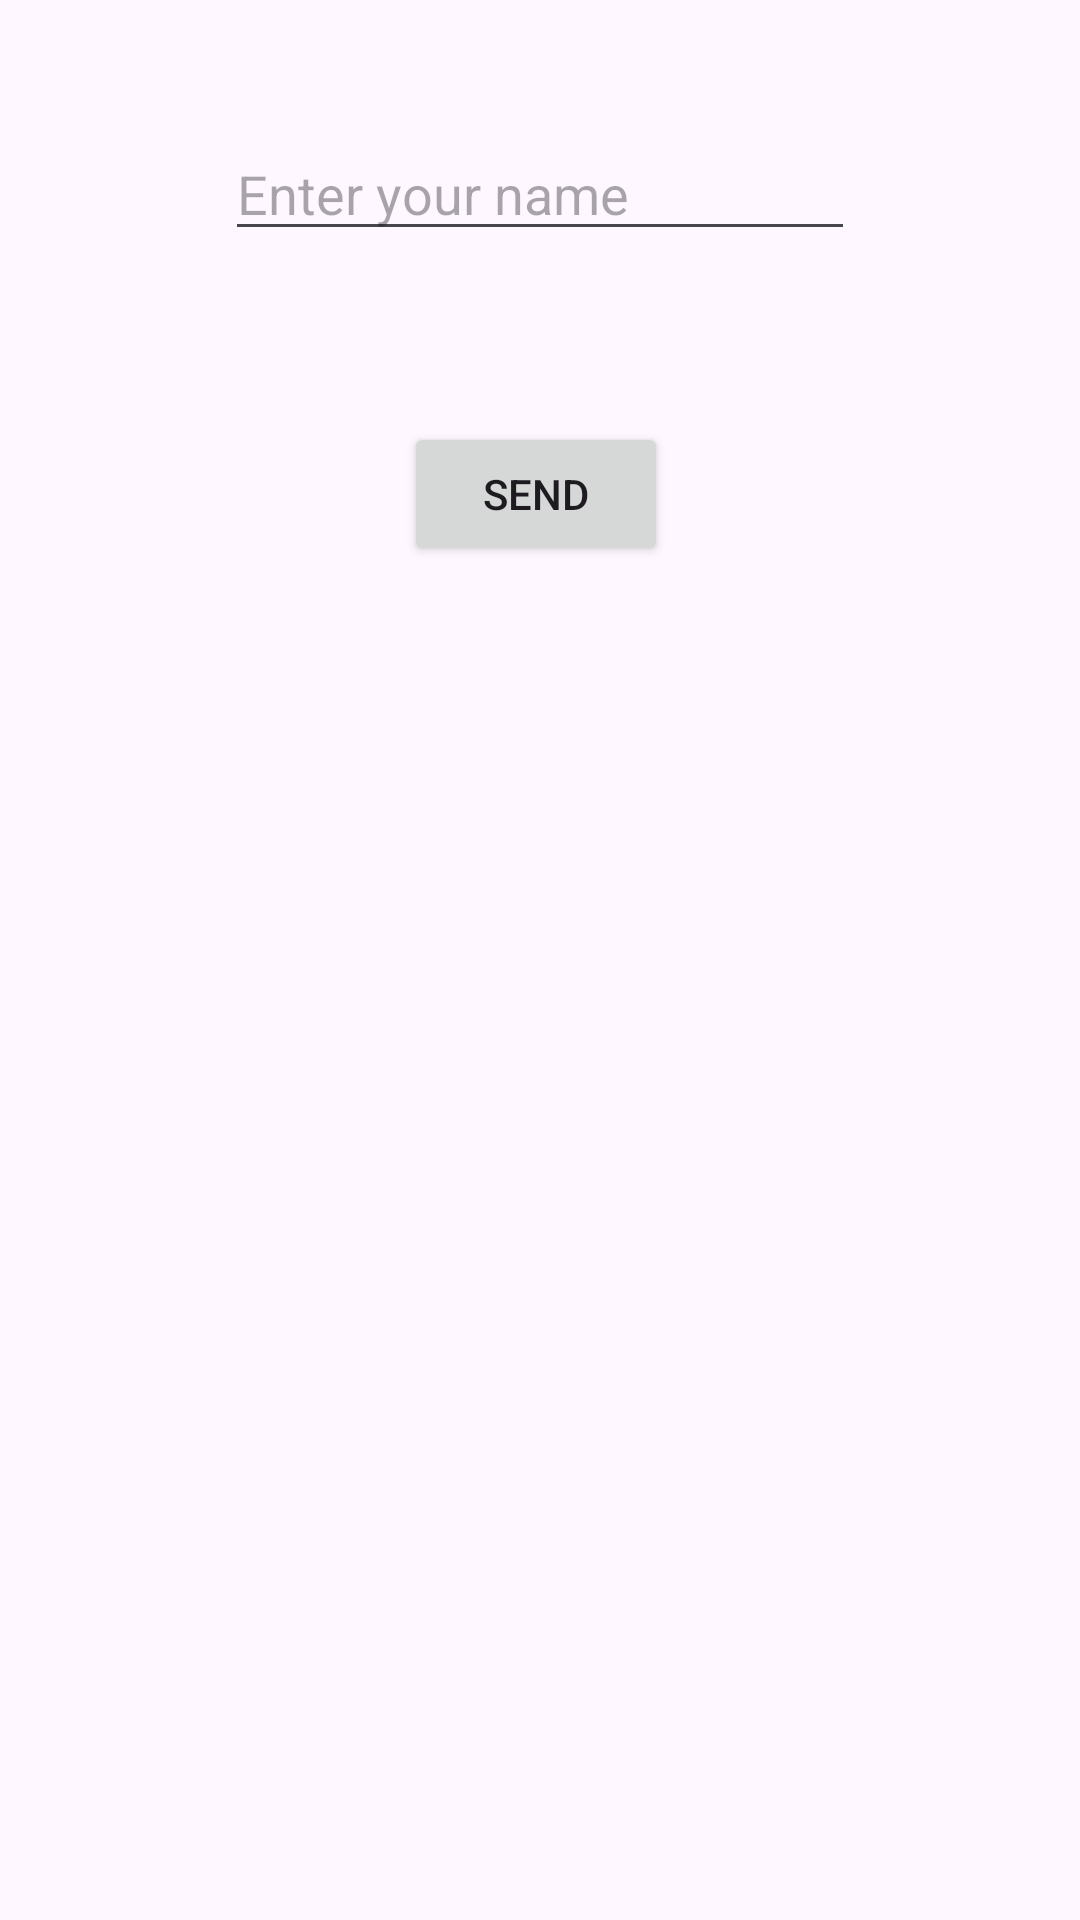

Write the Android layout XML for this screen, with the resource values it uses.
<!-- AndroidManifest.xml: application theme Theme.MyApplication_Lab3 -->
<!-- res/layout/activity_main.xml -->
<?xml version="1.0" encoding="utf-8"?>
<androidx.constraintlayout.widget.ConstraintLayout xmlns:android="http://schemas.android.com/apk/res/android"
    xmlns:app="http://schemas.android.com/apk/res-auto"
    xmlns:tools="http://schemas.android.com/tools"
    android:layout_width="match_parent"
    android:layout_height="match_parent"
    tools:context=".MainActivity">

    <EditText
        android:id="@+id/send_text_id"
        android:layout_width="wrap_content"
        android:layout_height="wrap_content"
        android:layout_marginStart="101dp"
        android:layout_marginTop="100dp"
        android:layout_marginEnd="101dp"
        android:layout_marginBottom="29dp"
        android:ems="10"
        android:hint="Enter your name"
        android:inputType="text"
        app:layout_constraintBottom_toTopOf="@+id/send_button_id"
        app:layout_constraintEnd_toEndOf="parent"
        app:layout_constraintStart_toStartOf="parent"
        app:layout_constraintTop_toTopOf="parent" />

    <Button
        android:id="@+id/send_button_id"
        android:layout_width="wrap_content"
        android:layout_height="wrap_content"
        android:layout_marginStart="160dp"
        android:layout_marginTop="28dp"
        android:layout_marginEnd="163dp"
        android:layout_marginBottom="509dp"
        android:text="Send"
        app:layout_constraintBottom_toBottomOf="parent"
        app:layout_constraintEnd_toEndOf="parent"
        app:layout_constraintStart_toStartOf="parent"
        app:layout_constraintTop_toBottomOf="@+id/send_text_id" />
</androidx.constraintlayout.widget.ConstraintLayout>
<!-- resources referenced by this layout -->
<resources>
  <style name="Theme.MyApplication_Lab3" parent="Base.Theme.MyApplication_Lab3" />
  <style name="Base.Theme.MyApplication_Lab3" parent="Theme.Material3.DayNight.NoActionBar">
          
          
      </style>
</resources>
